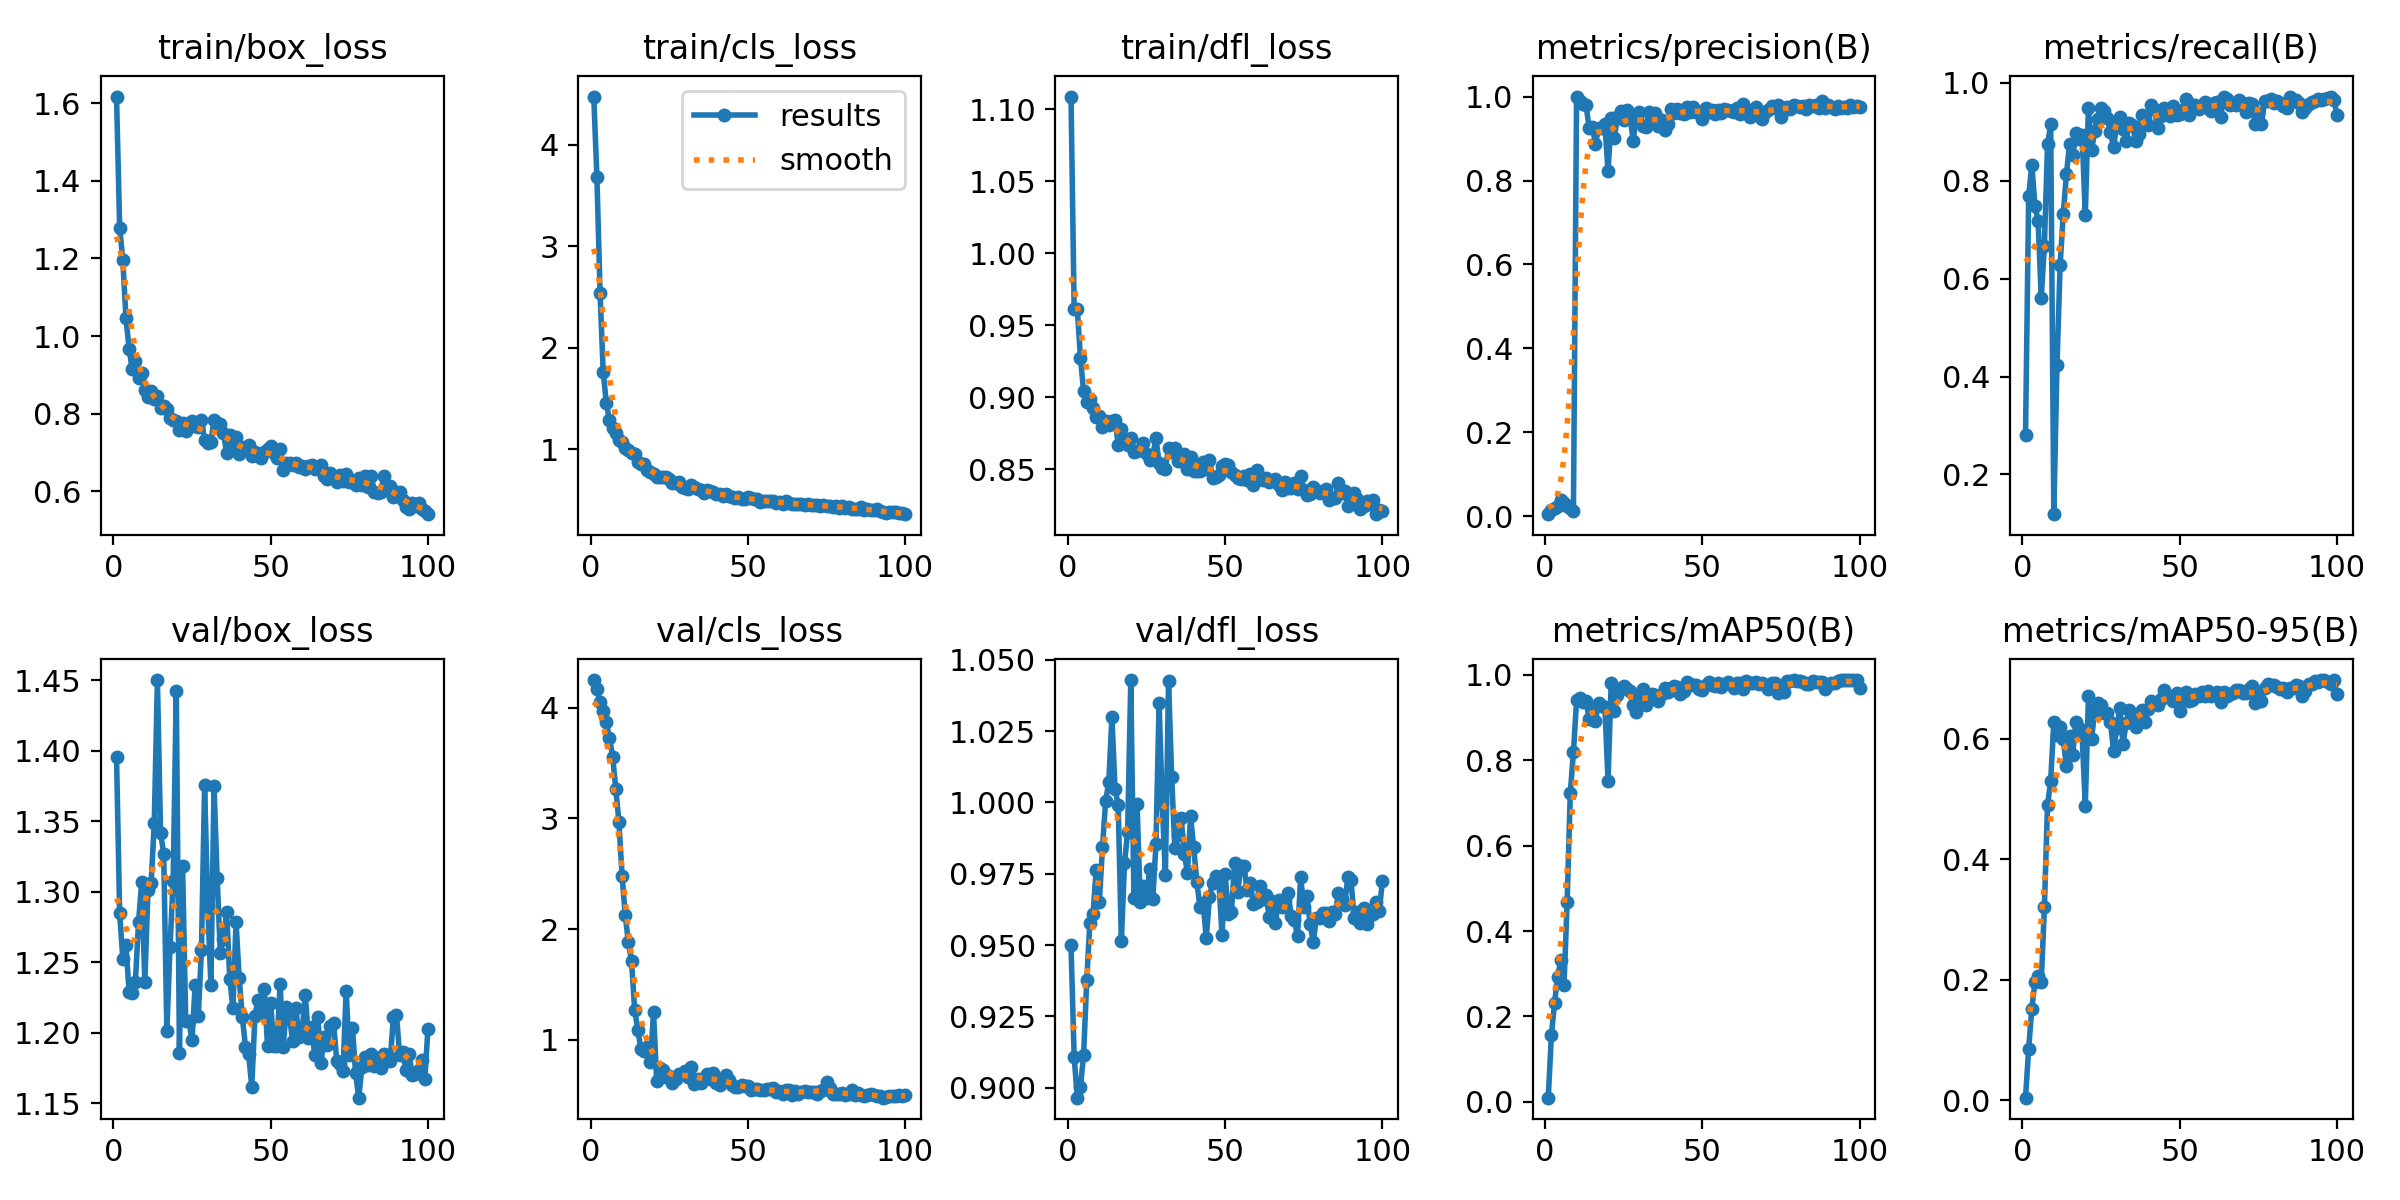

The table this chart was drawn from, first rows:
epoch, train/box_loss, train/cls_loss, train/dfl_loss, metrics/precision(B), metrics/recall(B), metrics/mAP50(B), metrics/mAP50-95(B), val/box_loss, val/cls_loss, val/dfl_loss, lr/pg0, lr/pg1, lr/pg2
1, 1.617, 4.476, 1.109, 0.00522, 0.2802, 0.0098, 0.00433, 1.396, 4.248, 0.9499, 8e-05, 8e-05, 8e-05
2, 1.279, 3.68, 0.9611, 0.0149, 0.7688, 0.1569, 0.08536, 1.285, 4.167, 0.9107, 0.0001683, 0.0001683, 0.0001683
3, 1.197, 2.54, 0.9614, 0.02035, 0.8327, 0.2319, 0.1521, 1.253, 4.047, 0.8965, 0.0002548, 0.0002548, 0.0002548
4, 1.046, 1.761, 0.9274, 0.02359, 0.7483, 0.2933, 0.1964, 1.262, 3.97, 0.9003, 0.0003396, 0.0003396, 0.0003396
5, 0.9675, 1.453, 0.904, 0.03919, 0.7179, 0.3325, 0.2056, 1.229, 3.866, 0.9115, 0.0004226, 0.0004226, 0.0004226
6, 0.9153, 1.284, 0.8967, 0.03185, 0.5612, 0.2739, 0.1956, 1.229, 3.723, 0.9377, 0.0005038, 0.0005038, 0.0005038
7, 0.936, 1.21, 0.899, 0.02412, 0.667, 0.4673, 0.3208, 1.236, 3.558, 0.9579, 0.0005832, 0.0005832, 0.0005832
8, 0.8918, 1.154, 0.8926, 0.01939, 0.8739, 0.7235, 0.4897, 1.278, 3.267, 0.9607, 0.0006608, 0.0006608, 0.0006608
9, 0.9045, 1.088, 0.8865, 0.0126, 0.9148, 0.8184, 0.5305, 1.307, 2.965, 0.9764, 0.0007366, 0.0007366, 0.0007366
10, 0.86, 1.067, 0.8872, 1, 0.1189, 0.9409, 0.6281, 1.236, 2.482, 0.9651, 0.0008107, 0.0008107, 0.0008107
11, 0.8416, 1.01, 0.879, 0.9901, 0.4228, 0.9459, 0.6068, 1.302, 2.126, 0.9842, 0.000883, 0.000883, 0.000883
12, 0.8583, 0.9909, 0.8836, 0.9831, 0.6276, 0.9366, 0.6196, 1.306, 1.882, 1, 0.0008911, 0.0008911, 0.0008911
13, 0.8383, 0.9622, 0.8805, 0.9802, 0.732, 0.9391, 0.5994, 1.349, 1.709, 1.007, 0.0008812, 0.0008812, 0.0008812
14, 0.8446, 0.9557, 0.8835, 0.9243, 0.8131, 0.897, 0.5541, 1.45, 1.272, 1.03, 0.0008713, 0.0008713, 0.0008713
15, 0.8152, 0.8691, 0.8844, 0.9279, 0.8741, 0.9246, 0.6051, 1.342, 1.086, 1.005, 0.0008614, 0.0008614, 0.0008614
16, 0.819, 0.8528, 0.8666, 0.8878, 0.8514, 0.8926, 0.573, 1.327, 0.9182, 0.9992, 0.0008515, 0.0008515, 0.0008515
17, 0.813, 0.8567, 0.8777, 0.9245, 0.8963, 0.9347, 0.6275, 1.201, 0.8944, 0.9513, 0.0008416, 0.0008416, 0.0008416
18, 0.7876, 0.7901, 0.8712, 0.9256, 0.8859, 0.9275, 0.6183, 1.261, 0.9388, 0.9786, 0.0008317, 0.0008317, 0.0008317
19, 0.7843, 0.7724, 0.867, 0.9344, 0.8934, 0.9254, 0.6061, 1.308, 0.7969, 0.9896, 0.0008218, 0.0008218, 0.0008218
20, 0.7801, 0.7566, 0.8719, 0.8216, 0.7298, 0.7512, 0.4885, 1.442, 1.247, 1.043, 0.0008119, 0.0008119, 0.0008119
21, 0.7575, 0.7279, 0.8618, 0.9483, 0.9491, 0.9815, 0.6703, 1.186, 0.6287, 0.9664, 0.000802, 0.000802, 0.000802
22, 0.7765, 0.7297, 0.8623, 0.9017, 0.8623, 0.9152, 0.5996, 1.318, 0.7489, 0.9994, 0.0007921, 0.0007921, 0.0007921
23, 0.7563, 0.7253, 0.8633, 0.9518, 0.901, 0.952, 0.6469, 1.208, 0.7238, 0.9651, 0.0007822, 0.0007822, 0.0007822
24, 0.7749, 0.7218, 0.8679, 0.966, 0.9267, 0.9687, 0.6601, 1.209, 0.6668, 0.9707, 0.0007723, 0.0007723, 0.0007723
25, 0.7822, 0.7016, 0.8604, 0.9451, 0.9486, 0.974, 0.6562, 1.195, 0.6714, 0.9667, 0.0007624, 0.0007624, 0.0007624
26, 0.767, 0.6628, 0.8562, 0.9685, 0.9431, 0.9664, 0.6436, 1.234, 0.6135, 0.9765, 0.0007525, 0.0007525, 0.0007525
27, 0.7648, 0.6617, 0.8594, 0.9498, 0.9271, 0.9617, 0.6423, 1.212, 0.6465, 0.966, 0.0007426, 0.0007426, 0.0007426
28, 0.7833, 0.6803, 0.8716, 0.8951, 0.8986, 0.9283, 0.6278, 1.259, 0.6881, 0.9853, 0.0007327, 0.0007327, 0.0007327
29, 0.7307, 0.6264, 0.8539, 0.9568, 0.8682, 0.9126, 0.5789, 1.375, 0.687, 1.035, 0.0007228, 0.0007228, 0.0007228
30, 0.7247, 0.6196, 0.8508, 0.9643, 0.9156, 0.9476, 0.6175, 1.29, 0.7224, 0.9997, 0.0007129, 0.0007129, 0.0007129
31, 0.727, 0.6088, 0.8503, 0.9296, 0.9296, 0.9657, 0.6515, 1.234, 0.6669, 0.9745, 0.000703, 0.000703, 0.000703
32, 0.7835, 0.6421, 0.8646, 0.9282, 0.9049, 0.9281, 0.592, 1.375, 0.7518, 1.043, 0.0006931, 0.0006931, 0.0006931
33, 0.7752, 0.6232, 0.8617, 0.9643, 0.881, 0.9437, 0.6259, 1.31, 0.605, 1.009, 0.0006832, 0.0006832, 0.0006832
34, 0.7729, 0.6076, 0.8644, 0.9527, 0.9186, 0.9549, 0.6472, 1.257, 0.6473, 0.9841, 0.0006733, 0.0006733, 0.0006733
35, 0.7488, 0.6017, 0.8553, 0.9606, 0.9138, 0.9521, 0.6362, 1.266, 0.6097, 0.9885, 0.0006634, 0.0006634, 0.0006634
36, 0.6993, 0.5696, 0.8555, 0.9296, 0.8809, 0.9378, 0.6192, 1.286, 0.6473, 0.9947, 0.0006535, 0.0006535, 0.0006535
37, 0.744, 0.5935, 0.8606, 0.9433, 0.8961, 0.9559, 0.6407, 1.238, 0.6876, 0.9821, 0.0006436, 0.0006436, 0.0006436
38, 0.715, 0.5828, 0.8501, 0.9192, 0.9333, 0.969, 0.6482, 1.217, 0.6497, 0.9754, 0.0006337, 0.0006337, 0.0006337
39, 0.7401, 0.5812, 0.8585, 0.9357, 0.9261, 0.9609, 0.627, 1.278, 0.6967, 0.9951, 0.0006238, 0.0006238, 0.0006238
40, 0.6969, 0.5554, 0.8486, 0.9696, 0.9133, 0.9686, 0.6499, 1.239, 0.6123, 0.9842, 0.0006139, 0.0006139, 0.0006139
41, 0.7145, 0.5527, 0.849, 0.9597, 0.9549, 0.9734, 0.6627, 1.211, 0.5922, 0.9721, 0.000604, 0.000604, 0.000604
42, 0.7085, 0.5382, 0.8488, 0.97, 0.9464, 0.9706, 0.66, 1.19, 0.6237, 0.9634, 0.0005941, 0.0005941, 0.0005941
43, 0.7183, 0.5589, 0.8546, 0.9597, 0.9075, 0.9552, 0.6563, 1.185, 0.6819, 0.9646, 0.0005842, 0.0005842, 0.0005842
44, 0.6906, 0.5425, 0.8498, 0.9574, 0.9323, 0.9613, 0.6654, 1.162, 0.6408, 0.9525, 0.0005743, 0.0005743, 0.0005743
45, 0.7017, 0.5258, 0.8565, 0.9754, 0.9487, 0.9829, 0.6814, 1.212, 0.5872, 0.9667, 0.0005644, 0.0005644, 0.0005644
46, 0.6908, 0.5196, 0.8437, 0.9641, 0.9436, 0.9775, 0.6696, 1.224, 0.5733, 0.9719, 0.0005545, 0.0005545, 0.0005545
47, 0.6865, 0.5269, 0.8444, 0.975, 0.9326, 0.9769, 0.6687, 1.214, 0.5765, 0.9742, 0.0005446, 0.0005446, 0.0005446
48, 0.7005, 0.5078, 0.8458, 0.9639, 0.9529, 0.9771, 0.663, 1.231, 0.5899, 0.9724, 0.0005347, 0.0005347, 0.0005347
49, 0.7094, 0.5077, 0.8522, 0.9642, 0.9339, 0.9675, 0.6764, 1.19, 0.5832, 0.9537, 0.0005248, 0.0005248, 0.0005248
50, 0.7158, 0.5229, 0.8533, 0.9476, 0.9362, 0.9638, 0.6468, 1.221, 0.5805, 0.9748, 0.0005149, 0.0005149, 0.0005149
51, 0.6983, 0.5178, 0.8531, 0.9733, 0.9449, 0.9769, 0.6709, 1.191, 0.5423, 0.9609, 0.000505, 0.000505, 0.000505
52, 0.686, 0.5064, 0.8483, 0.964, 0.9671, 0.9835, 0.6773, 1.19, 0.5525, 0.9617, 0.0004951, 0.0004951, 0.0004951
53, 0.7089, 0.5118, 0.8458, 0.969, 0.9335, 0.9772, 0.6632, 1.235, 0.5579, 0.9789, 0.0004852, 0.0004852, 0.0004852
54, 0.6557, 0.4766, 0.8437, 0.9578, 0.9543, 0.9727, 0.6638, 1.19, 0.5476, 0.9687, 0.0004753, 0.0004753, 0.0004753
55, 0.6732, 0.4886, 0.8431, 0.9682, 0.9541, 0.9797, 0.6739, 1.218, 0.5457, 0.9777, 0.0004654, 0.0004654, 0.0004654
56, 0.6731, 0.4875, 0.8448, 0.9609, 0.9457, 0.9718, 0.6715, 1.211, 0.5514, 0.9777, 0.0004555, 0.0004555, 0.0004555
57, 0.6671, 0.484, 0.8421, 0.9711, 0.953, 0.9796, 0.678, 1.194, 0.5531, 0.9694, 0.0004456, 0.0004456, 0.0004456
58, 0.6736, 0.4849, 0.8469, 0.9674, 0.9608, 0.9829, 0.6715, 1.218, 0.5613, 0.9718, 0.0004357, 0.0004357, 0.0004357
59, 0.663, 0.471, 0.8389, 0.9656, 0.9483, 0.9776, 0.6793, 1.197, 0.5271, 0.9642, 0.0004258, 0.0004258, 0.0004258
60, 0.6642, 0.4817, 0.8492, 0.9622, 0.9416, 0.9686, 0.6715, 1.201, 0.54, 0.9652, 0.0004159, 0.0004159, 0.0004159
... 40 more rows
